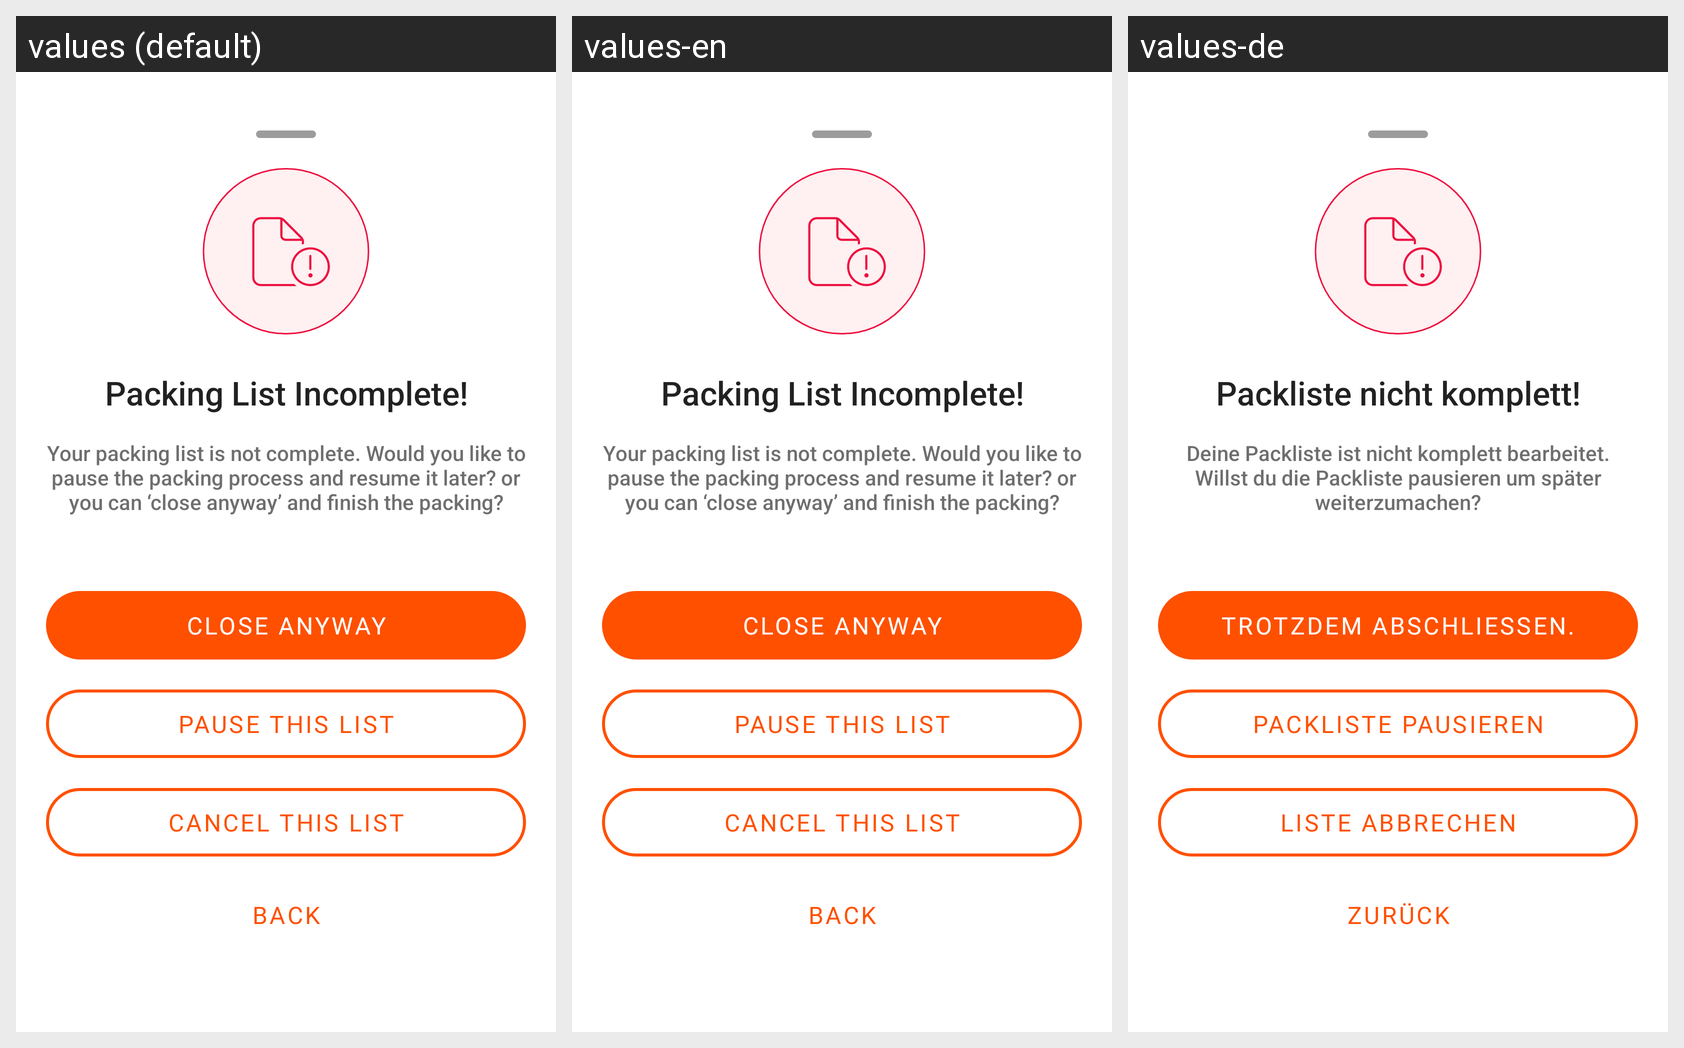

Locale-by-locale string values for the Android screen shown in this grid:
Android screen res/layout/finalise_incomplete_packing_list_bottom_sheet.xml rendered under 3 locales, left to right: values (default), values-en, values-de. Device: Nexus 5 (rendered at 1080×1920; each locale shown at half size, 540×960, under a caption strip naming it); theme Theme.CatnicWarehouse.
Strings drawn on this screen, with the default value and each locale's value (text and hints the layout hard-codes, and strings that could not be matched under every locale, appear in the picture but are not listed):

packing_list_incomplete
  values: Packing List Incomplete!
  values-en: Packing List Incomplete!
  values-de: Packliste nicht komplett!

your_packing_list_is_not_complete_would_you_like_to_pause_the_packing_process_and_resume_it_later_or_you_can_close_anyway_and_finich_the_packing
  values: Your packing list is not complete. Would you like to pause the packing process and resume it later? or you can ‘close anyway’ and finish the packing?
  values-en: Your packing list is not complete. Would you like to pause the packing process and resume it later? or you can ‘close anyway’ and finish the packing?
  values-de: Deine Packliste ist nicht komplett bearbeitet. Willst du die Packliste pausieren um später weiterzumachen?

close_anyway
  values: Close Anyway
  values-en: Close Anyway
  values-de: Trotzdem abschließen.

pause_the_list
  values: Pause this list
  values-en: Pause this list
  values-de: Packliste Pausieren

cancel_this_list
  values: Cancel this list
  values-en: Cancel this list
  values-de: Liste abbrechen

back
  values: Back
  values-en: Back
  values-de: Zurück
